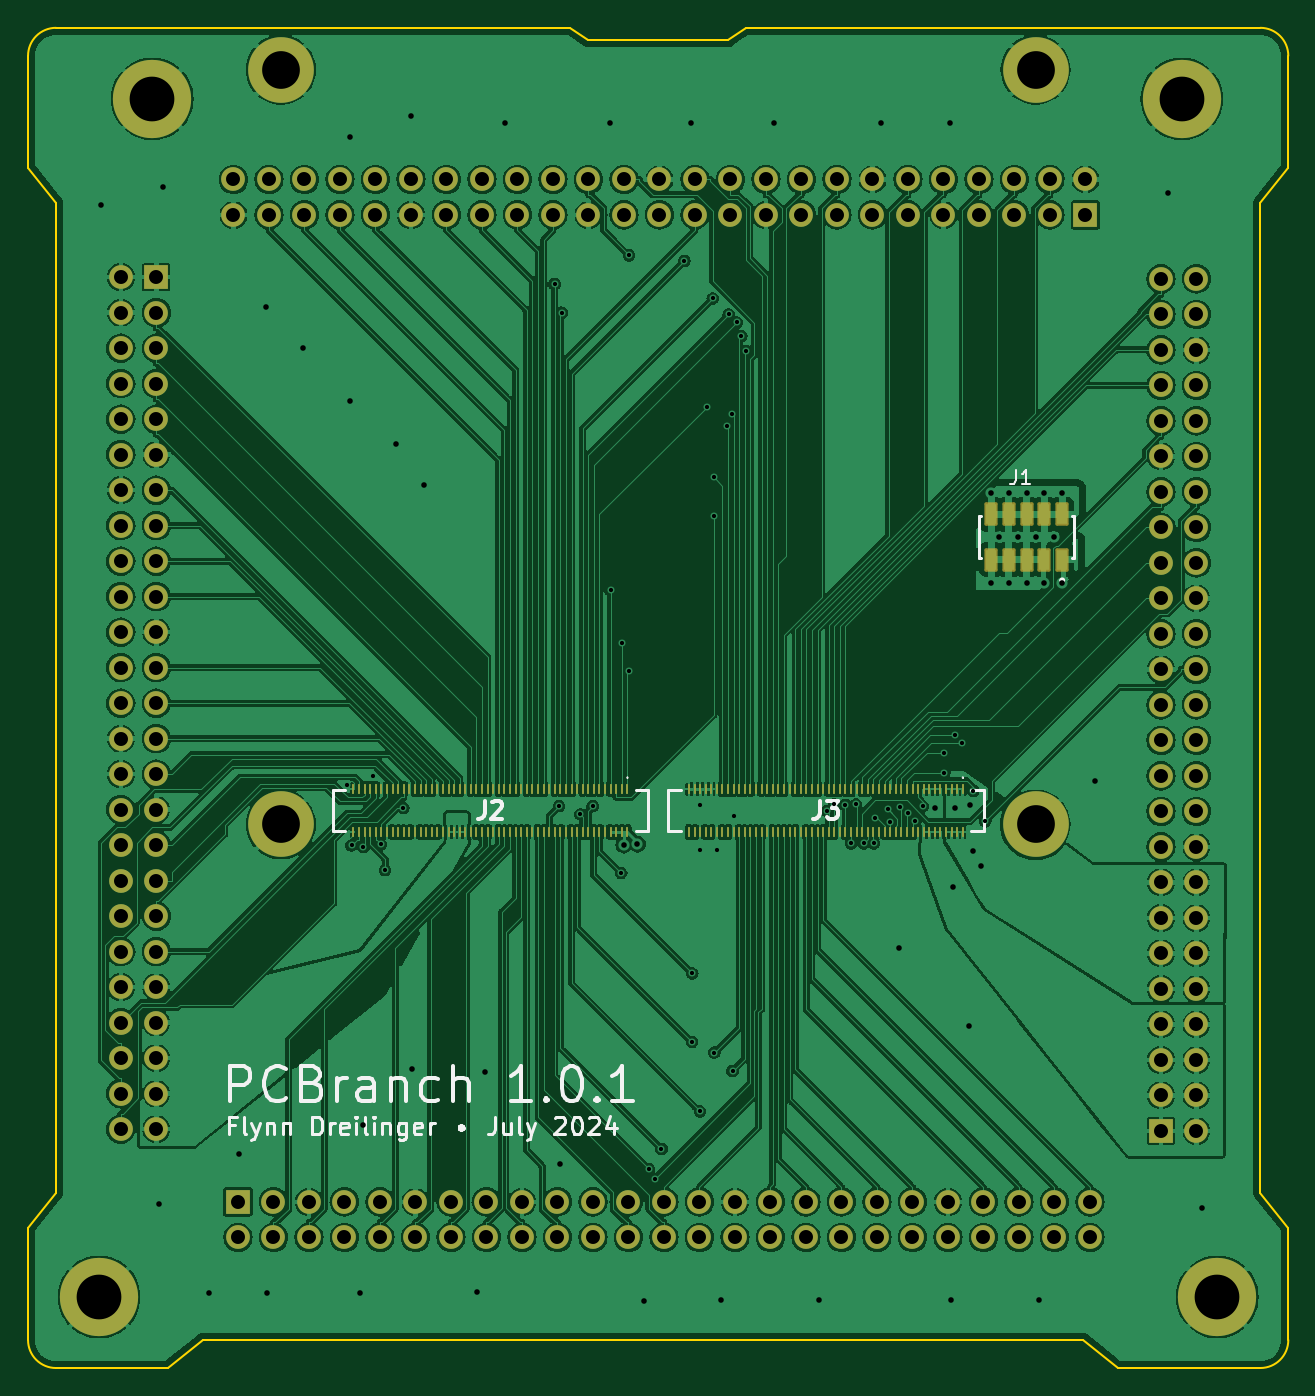
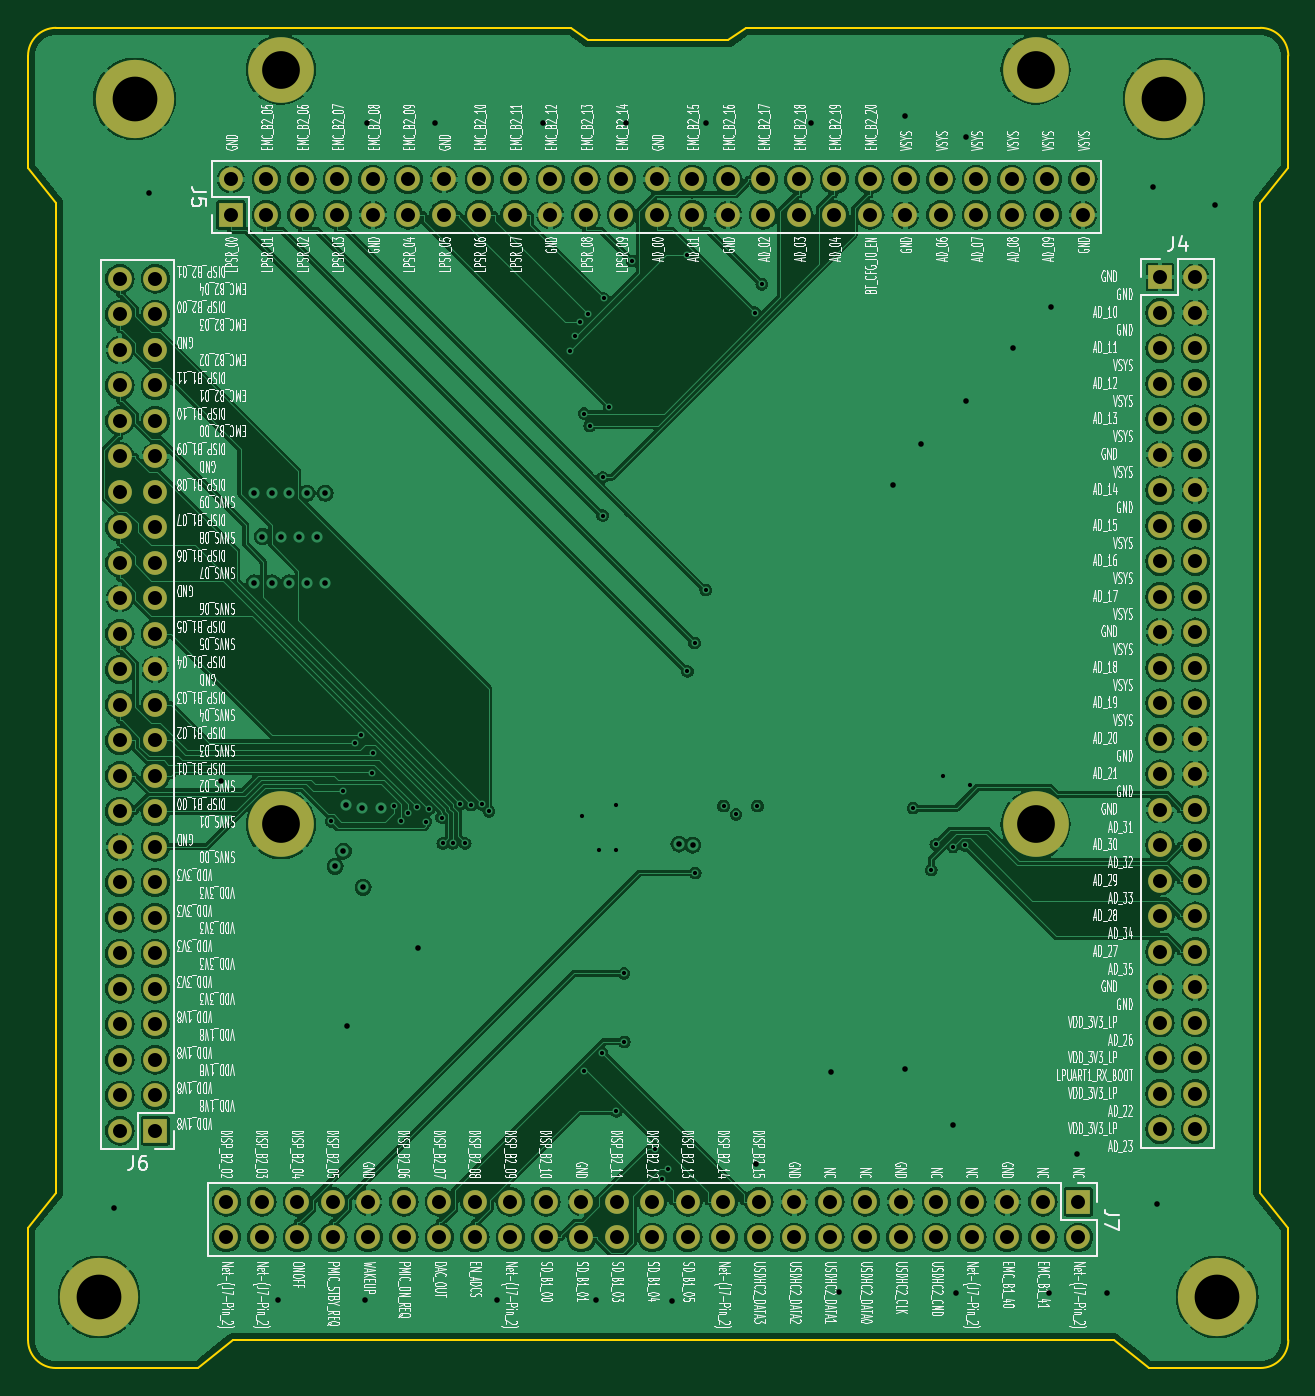
Circuit board: 13 layer files. Board 90.2 x 95.9 mm.
- bottom_copper: PCBranch-B_Cu.gbr (326715 bytes)
- bottom_mask: PCBranch-B_Mask.gbr (5760 bytes)
- paste: PCBranch-B_Paste.gbr (451 bytes)
- bottom_silk: PCBranch-B_Silkscreen.gbr (600445 bytes)
- outline: PCBranch-Edge_Cuts.gbr (1595 bytes)
- top_copper: PCBranch-F_Cu.gbr (452979 bytes)
- top_mask: PCBranch-F_Mask.gbr (11544 bytes)
- paste: PCBranch-F_Paste.gbr (5608 bytes)
- top_silk: PCBranch-F_Silkscreen.gbr (19418 bytes)
- inner_copper: PCBranch-In1_Cu.gbr (346795 bytes)
- inner_copper: PCBranch-In2_Cu.gbr (264986 bytes)
- drill: PCBranch-NPTH.drl (269 bytes)
- drill: PCBranch-PTH.drl (4939 bytes)

=== bottom_copper: PCBranch-B_Cu.gbr (326715 bytes, source omitted) ===
=== bottom_mask: PCBranch-B_Mask.gbr ===
%TF.GenerationSoftware,KiCad,Pcbnew,8.0.4*%
%TF.CreationDate,2024-07-26T01:58:30-07:00*%
%TF.ProjectId,PCBranch,50434272-616e-4636-982e-6b696361645f,rev?*%
%TF.SameCoordinates,Original*%
%TF.FileFunction,Soldermask,Bot*%
%TF.FilePolarity,Negative*%
%FSLAX46Y46*%
G04 Gerber Fmt 4.6, Leading zero omitted, Abs format (unit mm)*
G04 Created by KiCad (PCBNEW 8.0.4) date 2024-07-26 01:58:30*
%MOMM*%
%LPD*%
G01*
G04 APERTURE LIST*
%ADD10C,5.600000*%
%ADD11C,4.700000*%
%ADD12R,1.700000X1.700000*%
%ADD13O,1.700000X1.700000*%
G04 APERTURE END LIST*
D10*
%TO.C,H5*%
X8890000Y-5080000D03*
%TD*%
%TO.C,H7*%
X85090000Y-90810000D03*
%TD*%
D11*
%TO.C,H3*%
X72085000Y-57000000D03*
%TD*%
D10*
%TO.C,H8*%
X5080000Y-90810000D03*
%TD*%
D11*
%TO.C,H2*%
X72085000Y-3000000D03*
%TD*%
%TO.C,H4*%
X18085000Y-57000000D03*
%TD*%
D10*
%TO.C,H6*%
X82550000Y-5080000D03*
%TD*%
D11*
%TO.C,H1*%
X18085000Y-3000000D03*
%TD*%
D12*
%TO.C,J5*%
X75660000Y-13380000D03*
D13*
X75660000Y-10840000D03*
X73120000Y-13380000D03*
X73120000Y-10840000D03*
X70580000Y-13380000D03*
X70580000Y-10840000D03*
X68040000Y-13380000D03*
X68040000Y-10840000D03*
X65500000Y-13380000D03*
X65500000Y-10840000D03*
X62960000Y-13380000D03*
X62960000Y-10840000D03*
X60420000Y-13380000D03*
X60420000Y-10840000D03*
X57880000Y-13380000D03*
X57880000Y-10840000D03*
X55340000Y-13380000D03*
X55340000Y-10840000D03*
X52800000Y-13380000D03*
X52800000Y-10840000D03*
X50260000Y-13380000D03*
X50260000Y-10840000D03*
X47720000Y-13380000D03*
X47720000Y-10840000D03*
X45180000Y-13380000D03*
X45180000Y-10840000D03*
X42640000Y-13380000D03*
X42640000Y-10840000D03*
X40100000Y-13380000D03*
X40100000Y-10840000D03*
X37560000Y-13380000D03*
X37560000Y-10840000D03*
X35020000Y-13380000D03*
X35020000Y-10840000D03*
X32480000Y-13380000D03*
X32480000Y-10840000D03*
X29940000Y-13380000D03*
X29940000Y-10840000D03*
X27400000Y-13380000D03*
X27400000Y-10840000D03*
X24860000Y-13380000D03*
X24860000Y-10840000D03*
X22320000Y-13380000D03*
X22320000Y-10840000D03*
X19780000Y-13380000D03*
X19780000Y-10840000D03*
X17240000Y-13380000D03*
X17240000Y-10840000D03*
X14700000Y-13380000D03*
X14700000Y-10840000D03*
%TD*%
D12*
%TO.C,J4*%
X9180000Y-17840000D03*
D13*
X6640000Y-17840000D03*
X9180000Y-20380000D03*
X6640000Y-20380000D03*
X9180000Y-22920000D03*
X6640000Y-22920000D03*
X9180000Y-25460000D03*
X6640000Y-25460000D03*
X9180000Y-28000000D03*
X6640000Y-28000000D03*
X9180000Y-30540000D03*
X6640000Y-30540000D03*
X9180000Y-33080000D03*
X6640000Y-33080000D03*
X9180000Y-35620000D03*
X6640000Y-35620000D03*
X9180000Y-38160000D03*
X6640000Y-38160000D03*
X9180000Y-40700000D03*
X6640000Y-40700000D03*
X9180000Y-43240000D03*
X6640000Y-43240000D03*
X9180000Y-45780000D03*
X6640000Y-45780000D03*
X9180000Y-48320000D03*
X6640000Y-48320000D03*
X9180000Y-50860000D03*
X6640000Y-50860000D03*
X9180000Y-53400000D03*
X6640000Y-53400000D03*
X9180000Y-55940000D03*
X6640000Y-55940000D03*
X9180000Y-58480000D03*
X6640000Y-58480000D03*
X9180000Y-61020000D03*
X6640000Y-61020000D03*
X9180000Y-63560000D03*
X6640000Y-63560000D03*
X9180000Y-66100000D03*
X6640000Y-66100000D03*
X9180000Y-68640000D03*
X6640000Y-68640000D03*
X9180000Y-71180000D03*
X6640000Y-71180000D03*
X9180000Y-73720000D03*
X6640000Y-73720000D03*
X9180000Y-76260000D03*
X6640000Y-76260000D03*
X9180000Y-78800000D03*
X6640000Y-78800000D03*
%TD*%
D12*
%TO.C,J6*%
X81060000Y-78920000D03*
D13*
X83600000Y-78920000D03*
X81060000Y-76380000D03*
X83600000Y-76380000D03*
X81060000Y-73840000D03*
X83600000Y-73840000D03*
X81060000Y-71300000D03*
X83600000Y-71300000D03*
X81060000Y-68760000D03*
X83600000Y-68760000D03*
X81060000Y-66220000D03*
X83600000Y-66220000D03*
X81060000Y-63680000D03*
X83600000Y-63680000D03*
X81060000Y-61140000D03*
X83600000Y-61140000D03*
X81060000Y-58600000D03*
X83600000Y-58600000D03*
X81060000Y-56060000D03*
X83600000Y-56060000D03*
X81060000Y-53520000D03*
X83600000Y-53520000D03*
X81060000Y-50980000D03*
X83600000Y-50980000D03*
X81060000Y-48440000D03*
X83600000Y-48440000D03*
X81060000Y-45900000D03*
X83600000Y-45900000D03*
X81060000Y-43360000D03*
X83600000Y-43360000D03*
X81060000Y-40820000D03*
X83600000Y-40820000D03*
X81060000Y-38280000D03*
X83600000Y-38280000D03*
X81060000Y-35740000D03*
X83600000Y-35740000D03*
X81060000Y-33200000D03*
X83600000Y-33200000D03*
X81060000Y-30660000D03*
X83600000Y-30660000D03*
X81060000Y-28120000D03*
X83600000Y-28120000D03*
X81060000Y-25580000D03*
X83600000Y-25580000D03*
X81060000Y-23040000D03*
X83600000Y-23040000D03*
X81060000Y-20500000D03*
X83600000Y-20500000D03*
X81060000Y-17960000D03*
X83600000Y-17960000D03*
%TD*%
D12*
%TO.C,J7*%
X15020000Y-84000000D03*
D13*
X15020000Y-86540000D03*
X17560000Y-84000000D03*
X17560000Y-86540000D03*
X20100000Y-84000000D03*
X20100000Y-86540000D03*
X22640000Y-84000000D03*
X22640000Y-86540000D03*
X25180000Y-84000000D03*
X25180000Y-86540000D03*
X27720000Y-84000000D03*
X27720000Y-86540000D03*
X30260000Y-84000000D03*
X30260000Y-86540000D03*
X32800000Y-84000000D03*
X32800000Y-86540000D03*
X35340000Y-84000000D03*
X35340000Y-86540000D03*
X37880000Y-84000000D03*
X37880000Y-86540000D03*
X40420000Y-84000000D03*
X40420000Y-86540000D03*
X42960000Y-84000000D03*
X42960000Y-86540000D03*
X45500000Y-84000000D03*
X45500000Y-86540000D03*
X48040000Y-84000000D03*
X48040000Y-86540000D03*
X50580000Y-84000000D03*
X50580000Y-86540000D03*
X53120000Y-84000000D03*
X53120000Y-86540000D03*
X55660000Y-84000000D03*
X55660000Y-86540000D03*
X58200000Y-84000000D03*
X58200000Y-86540000D03*
X60740000Y-84000000D03*
X60740000Y-86540000D03*
X63280000Y-84000000D03*
X63280000Y-86540000D03*
X65820000Y-84000000D03*
X65820000Y-86540000D03*
X68360000Y-84000000D03*
X68360000Y-86540000D03*
X70900000Y-84000000D03*
X70900000Y-86540000D03*
X73440000Y-84000000D03*
X73440000Y-86540000D03*
X75980000Y-84000000D03*
X75980000Y-86540000D03*
%TD*%
M02*

=== paste: PCBranch-B_Paste.gbr ===
%TF.GenerationSoftware,KiCad,Pcbnew,8.0.4*%
%TF.CreationDate,2024-07-26T01:58:29-07:00*%
%TF.ProjectId,PCBranch,50434272-616e-4636-982e-6b696361645f,rev?*%
%TF.SameCoordinates,Original*%
%TF.FileFunction,Paste,Bot*%
%TF.FilePolarity,Positive*%
%FSLAX46Y46*%
G04 Gerber Fmt 4.6, Leading zero omitted, Abs format (unit mm)*
G04 Created by KiCad (PCBNEW 8.0.4) date 2024-07-26 01:58:29*
%MOMM*%
%LPD*%
G01*
G04 APERTURE LIST*
G04 APERTURE END LIST*
M02*

=== bottom_silk: PCBranch-B_Silkscreen.gbr (600445 bytes, source omitted) ===
=== outline: PCBranch-Edge_Cuts.gbr ===
%TF.GenerationSoftware,KiCad,Pcbnew,8.0.4*%
%TF.CreationDate,2024-07-26T01:58:30-07:00*%
%TF.ProjectId,PCBranch,50434272-616e-4636-982e-6b696361645f,rev?*%
%TF.SameCoordinates,Original*%
%TF.FileFunction,Profile,NP*%
%FSLAX46Y46*%
G04 Gerber Fmt 4.6, Leading zero omitted, Abs format (unit mm)*
G04 Created by KiCad (PCBNEW 8.0.4) date 2024-07-26 01:58:30*
%MOMM*%
%LPD*%
G01*
G04 APERTURE LIST*
%TA.AperFunction,Profile*%
%ADD10C,0.150000*%
%TD*%
G04 APERTURE END LIST*
D10*
X50085000Y-900000D02*
X40085000Y-900000D01*
X0Y-85890000D02*
X0Y-93890000D01*
X2000000Y-83390000D02*
X0Y-85890000D01*
X2000000Y-12500000D02*
X0Y-10000000D01*
X51355000Y0D02*
X50085000Y-900000D01*
X88170000Y-12500000D02*
X90170000Y-10000000D01*
X2000000Y-83390000D02*
X2000000Y-12500000D01*
X0Y-2000000D02*
G75*
G02*
X2000000Y0I1999999J1D01*
G01*
X40085000Y-900000D02*
X38805003Y0D01*
X90170000Y-10000000D02*
X90170000Y-2000000D01*
X38805003Y0D02*
X2000000Y0D01*
X90170000Y-93890000D02*
X90170000Y-85890000D01*
X0Y-2000000D02*
X0Y-10000000D01*
X75500000Y-93890000D02*
X78000000Y-95890000D01*
X88170000Y0D02*
G75*
G02*
X90170000Y-2000000I0J-2000000D01*
G01*
X2000000Y-95890000D02*
X10000000Y-95890000D01*
X88170000Y-83390000D02*
X90170000Y-85890000D01*
X75500000Y-93890000D02*
X12500000Y-93890000D01*
X88170000Y0D02*
X51355000Y0D01*
X2000000Y-95890000D02*
G75*
G02*
X0Y-93890000I0J2000000D01*
G01*
X12500000Y-93890000D02*
X10000000Y-95890000D01*
X78000000Y-95890000D02*
X88170000Y-95890000D01*
X88170000Y-12500000D02*
X88170000Y-83390000D01*
X90170000Y-93890000D02*
G75*
G02*
X88170000Y-95890000I-2000000J0D01*
G01*
M02*

=== top_copper: PCBranch-F_Cu.gbr (452979 bytes, source omitted) ===
=== top_mask: PCBranch-F_Mask.gbr (11544 bytes, source omitted) ===
=== paste: PCBranch-F_Paste.gbr ===
%TF.GenerationSoftware,KiCad,Pcbnew,8.0.4*%
%TF.CreationDate,2024-07-26T01:58:29-07:00*%
%TF.ProjectId,PCBranch,50434272-616e-4636-982e-6b696361645f,rev?*%
%TF.SameCoordinates,Original*%
%TF.FileFunction,Paste,Top*%
%TF.FilePolarity,Positive*%
%FSLAX46Y46*%
G04 Gerber Fmt 4.6, Leading zero omitted, Abs format (unit mm)*
G04 Created by KiCad (PCBNEW 8.0.4) date 2024-07-26 01:58:29*
%MOMM*%
%LPD*%
G01*
G04 APERTURE LIST*
%ADD10R,0.200000X0.700000*%
%ADD11R,0.740000X1.470000*%
G04 APERTURE END LIST*
D10*
%TO.C,J2*%
X42885000Y-54460000D03*
X42885000Y-57540000D03*
X42485000Y-54460000D03*
X42485000Y-57540000D03*
X42085000Y-54460000D03*
X42085000Y-57540000D03*
X41685000Y-54460000D03*
X41685000Y-57540000D03*
X41285000Y-54460000D03*
X41285000Y-57540000D03*
X40885000Y-54460000D03*
X40885000Y-57540000D03*
X40485000Y-54460000D03*
X40485000Y-57540000D03*
X40085000Y-54460000D03*
X40085000Y-57540000D03*
X39685000Y-54460000D03*
X39685000Y-57540000D03*
X39285000Y-54460000D03*
X39285000Y-57540000D03*
X38885000Y-54460000D03*
X38885000Y-57540000D03*
X38485000Y-54460000D03*
X38485000Y-57540000D03*
X38085000Y-54460000D03*
X38085000Y-57540000D03*
X37685000Y-54460000D03*
X37685000Y-57540000D03*
X37285000Y-54460000D03*
X37285000Y-57540000D03*
X36885000Y-54460000D03*
X36885000Y-57540000D03*
X36485000Y-54460000D03*
X36485000Y-57540000D03*
X36085000Y-54460000D03*
X36085000Y-57540000D03*
X35685000Y-54460000D03*
X35685000Y-57540000D03*
X35285000Y-54460000D03*
X35285000Y-57540000D03*
X34885000Y-54460000D03*
X34885000Y-57540000D03*
X34485000Y-54460000D03*
X34485000Y-57540000D03*
X34085000Y-54460000D03*
X34085000Y-57540000D03*
X33685000Y-54460000D03*
X33685000Y-57540000D03*
X33285000Y-54460000D03*
X33285000Y-57540000D03*
X32885000Y-54460000D03*
X32885000Y-57540000D03*
X32485000Y-54460000D03*
X32485000Y-57540000D03*
X32085000Y-54460000D03*
X32085000Y-57540000D03*
X31685000Y-54460000D03*
X31685000Y-57540000D03*
X31285000Y-54460000D03*
X31285000Y-57540000D03*
X30885000Y-54460000D03*
X30885000Y-57540000D03*
X30485000Y-54460000D03*
X30485000Y-57540000D03*
X30085000Y-54460000D03*
X30085000Y-57540000D03*
X29685000Y-54460000D03*
X29685000Y-57540000D03*
X29285000Y-54460000D03*
X29285000Y-57540000D03*
X28885000Y-54460000D03*
X28885000Y-57540000D03*
X28485000Y-54460000D03*
X28485000Y-57540000D03*
X28085000Y-54460000D03*
X28085000Y-57540000D03*
X27685000Y-54460000D03*
X27685000Y-57540000D03*
X27285000Y-54460000D03*
X27285000Y-57540000D03*
X26885000Y-54460000D03*
X26885000Y-57540000D03*
X26485000Y-54460000D03*
X26485000Y-57540000D03*
X26085000Y-54460000D03*
X26085000Y-57540000D03*
X25685000Y-54460000D03*
X25685000Y-57540000D03*
X25285000Y-54460000D03*
X25285000Y-57540000D03*
X24885000Y-54460000D03*
X24885000Y-57540000D03*
X24485000Y-54460000D03*
X24485000Y-57540000D03*
X24085000Y-54460000D03*
X24085000Y-57540000D03*
X23685000Y-54460000D03*
X23685000Y-57540000D03*
X23285000Y-54460000D03*
X23285000Y-57540000D03*
%TD*%
%TO.C,J3*%
X66885000Y-54460000D03*
X66885000Y-57540000D03*
X66485000Y-54460000D03*
X66485000Y-57540000D03*
X66085000Y-54460000D03*
X66085000Y-57540000D03*
X65685000Y-54460000D03*
X65685000Y-57540000D03*
X65285000Y-54460000D03*
X65285000Y-57540000D03*
X64885000Y-54460000D03*
X64885000Y-57540000D03*
X64485000Y-54460000D03*
X64485000Y-57540000D03*
X64085000Y-54460000D03*
X64085000Y-57540000D03*
X63685000Y-54460000D03*
X63685000Y-57540000D03*
X63285000Y-54460000D03*
X63285000Y-57540000D03*
X62885000Y-54460000D03*
X62885000Y-57540000D03*
X62485000Y-54460000D03*
X62485000Y-57540000D03*
X62085000Y-54460000D03*
X62085000Y-57540000D03*
X61685000Y-54460000D03*
X61685000Y-57540000D03*
X61285000Y-54460000D03*
X61285000Y-57540000D03*
X60885000Y-54460000D03*
X60885000Y-57540000D03*
X60485000Y-54460000D03*
X60485000Y-57540000D03*
X60085000Y-54460000D03*
X60085000Y-57540000D03*
X59685000Y-54460000D03*
X59685000Y-57540000D03*
X59285000Y-54460000D03*
X59285000Y-57540000D03*
X58885000Y-54460000D03*
X58885000Y-57540000D03*
X58485000Y-54460000D03*
X58485000Y-57540000D03*
X58085000Y-54460000D03*
X58085000Y-57540000D03*
X57685000Y-54460000D03*
X57685000Y-57540000D03*
X57285000Y-54460000D03*
X57285000Y-57540000D03*
X56885000Y-54460000D03*
X56885000Y-57540000D03*
X56485000Y-54460000D03*
X56485000Y-57540000D03*
X56085000Y-54460000D03*
X56085000Y-57540000D03*
X55685000Y-54460000D03*
X55685000Y-57540000D03*
X55285000Y-54460000D03*
X55285000Y-57540000D03*
X54885000Y-54460000D03*
X54885000Y-57540000D03*
X54485000Y-54460000D03*
X54485000Y-57540000D03*
X54085000Y-54460000D03*
X54085000Y-57540000D03*
X53685000Y-54460000D03*
X53685000Y-57540000D03*
X53285000Y-54460000D03*
X53285000Y-57540000D03*
X52885000Y-54460000D03*
X52885000Y-57540000D03*
X52485000Y-54460000D03*
X52485000Y-57540000D03*
X52085000Y-54460000D03*
X52085000Y-57540000D03*
X51685000Y-54460000D03*
X51685000Y-57540000D03*
X51285000Y-54460000D03*
X51285000Y-57540000D03*
X50885000Y-54460000D03*
X50885000Y-57540000D03*
X50485000Y-54460000D03*
X50485000Y-57540000D03*
X50085000Y-54460000D03*
X50085000Y-57540000D03*
X49685000Y-54460000D03*
X49685000Y-57540000D03*
X49285000Y-54460000D03*
X49285000Y-57540000D03*
X48885000Y-54460000D03*
X48885000Y-57540000D03*
X48485000Y-54460000D03*
X48485000Y-57540000D03*
X48085000Y-54460000D03*
X48085000Y-57540000D03*
X47685000Y-54460000D03*
X47685000Y-57540000D03*
X47285000Y-54460000D03*
X47285000Y-57540000D03*
%TD*%
D11*
%TO.C,J1*%
X73995000Y-38047000D03*
X73995000Y-34817000D03*
X72725000Y-38047000D03*
X72725000Y-34817000D03*
X71455000Y-38047000D03*
X71455000Y-34817000D03*
X70185000Y-38047000D03*
X70185000Y-34817000D03*
X68915000Y-38047000D03*
X68915000Y-34817000D03*
%TD*%
M02*

=== top_silk: PCBranch-F_Silkscreen.gbr (19418 bytes, source omitted) ===
=== inner_copper: PCBranch-In1_Cu.gbr (346795 bytes, source omitted) ===
=== inner_copper: PCBranch-In2_Cu.gbr (264986 bytes, source omitted) ===
=== drill: PCBranch-NPTH.drl ===
M48
; DRILL file {KiCad 8.0.4} date 2024-07-26T01:58:35-0700
; FORMAT={-:-/ absolute / metric / decimal}
; #@! TF.CreationDate,2024-07-26T01:58:35-07:00
; #@! TF.GenerationSoftware,Kicad,Pcbnew,8.0.4
; #@! TF.FileFunction,NonPlated,1,4,NPTH
FMAT,2
METRIC
%
G90
G05
M30

=== drill: PCBranch-PTH.drl (4939 bytes, source omitted) ===
